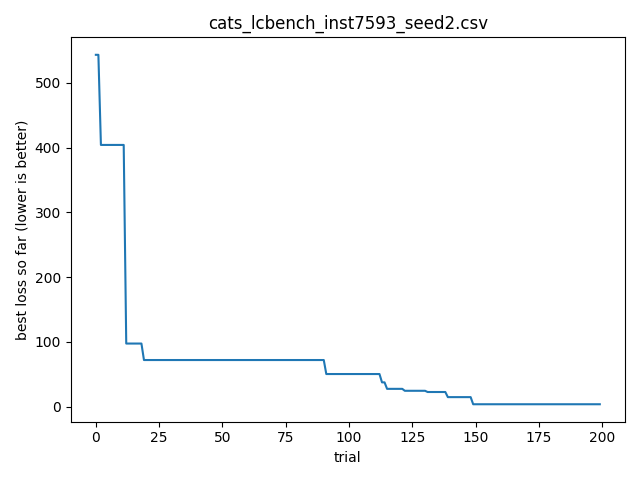

The file beside this chart, header and first rows:
timestamp, optimizer, bench, instance, seed, trial_id, score, cfg_json, out_json
2026-04-14T08:10:06.327551, cats, lcbench, 7593, 2, 0, 543.4, {"OpenML_task_id": "126026", "batch_size…, {"time": 543.3834838867188, "val_accurac…
2026-04-14T08:10:06.349651, cats, lcbench, 7593, 2, 1, 1204, {"OpenML_task_id": "168330", "batch_size…, {"time": 1204.1031494140625, "val_accura…
2026-04-14T08:10:06.402661, cats, lcbench, 7593, 2, 2, 404.1, {"OpenML_task_id": "189862", "batch_size…, {"time": 404.1372375488281, "val_accurac…
2026-04-14T08:10:06.405921, cats, lcbench, 7593, 2, 3, 481.9, {"OpenML_task_id": "189909", "batch_size…, {"time": 481.90966796875, "val_accuracy"…
2026-04-14T08:10:06.407929, cats, lcbench, 7593, 2, 4, 974.2, {"OpenML_task_id": "189909", "batch_size…, {"time": 974.16748046875, "val_accuracy"…
2026-04-14T08:10:06.407929, cats, lcbench, 7593, 2, 5, 2813, {"OpenML_task_id": "168868", "batch_size…, {"time": 2813.076904296875, "val_accurac…
2026-04-14T08:10:06.410288, cats, lcbench, 7593, 2, 6, 432.4, {"OpenML_task_id": "189873", "batch_size…, {"time": 432.3934020996094, "val_accurac…
2026-04-14T08:10:06.411288, cats, lcbench, 7593, 2, 7, 669.7, {"OpenML_task_id": "126026", "batch_size…, {"time": 669.7280883789062, "val_accurac…
2026-04-14T08:10:06.412289, cats, lcbench, 7593, 2, 8, 909.3, {"OpenML_task_id": "3945", "batch_size":…, {"time": 909.2674560546875, "val_accurac…
2026-04-14T08:10:06.412289, cats, lcbench, 7593, 2, 9, 420.5, {"OpenML_task_id": "3945", "batch_size":…, {"time": 420.5069274902344, "val_accurac…
2026-04-14T08:10:06.413288, cats, lcbench, 7593, 2, 10, 967.4, {"OpenML_task_id": "126025", "batch_size…, {"time": 967.4266357421875, "val_accurac…
2026-04-14T08:10:06.414289, cats, lcbench, 7593, 2, 11, 894.7, {"OpenML_task_id": "189354", "batch_size…, {"time": 894.6575927734375, "val_accurac…
2026-04-14T08:10:06.415288, cats, lcbench, 7593, 2, 12, 97.3, {"OpenML_task_id": "168331", "batch_size…, {"time": 97.2951431274414, "val_accuracy…
2026-04-14T08:10:06.416289, cats, lcbench, 7593, 2, 13, 519.6, {"OpenML_task_id": "168330", "batch_size…, {"time": 519.5979614257812, "val_accurac…
2026-04-14T08:10:06.417287, cats, lcbench, 7593, 2, 14, 581.7, {"OpenML_task_id": "167185", "batch_size…, {"time": 581.735595703125, "val_accuracy…
2026-04-14T08:10:06.429524, cats, lcbench, 7593, 2, 15, 321.1, {"OpenML_task_id": "189865", "batch_size…, {"time": 321.1062927246094, "val_accurac…
2026-04-14T08:10:06.431530, cats, lcbench, 7593, 2, 16, 605.3, {"OpenML_task_id": "34539", "batch_size"…, {"time": 605.285400390625, "val_accuracy…
2026-04-14T08:10:06.433530, cats, lcbench, 7593, 2, 17, 1595, {"OpenML_task_id": "189865", "batch_size…, {"time": 1595.017822265625, "val_accurac…
2026-04-14T08:10:06.434532, cats, lcbench, 7593, 2, 18, 616.2, {"OpenML_task_id": "146212", "batch_size…, {"time": 616.2403564453125, "val_accurac…
2026-04-14T08:10:06.465684, cats, lcbench, 7593, 2, 19, 71.83, {"OpenML_task_id": "168331", "batch_size…, {"time": 71.83211517333984, "val_accurac…
2026-04-14T08:10:06.465684, cats, lcbench, 7593, 2, 20, 676.4, {"OpenML_task_id": "126025", "batch_size…, {"time": 676.3699340820312, "val_accurac…
2026-04-14T08:10:06.467690, cats, lcbench, 7593, 2, 21, 529.9, {"OpenML_task_id": "126026", "batch_size…, {"time": 529.8599243164062, "val_accurac…
2026-04-14T08:10:06.467690, cats, lcbench, 7593, 2, 22, 172.2, {"OpenML_task_id": "167104", "batch_size…, {"time": 172.1698455810547, "val_accurac…
2026-04-14T08:10:06.467690, cats, lcbench, 7593, 2, 23, 618, {"OpenML_task_id": "189873", "batch_size…, {"time": 618.0308837890625, "val_accurac…
2026-04-14T08:10:06.469697, cats, lcbench, 7593, 2, 24, 890.4, {"OpenML_task_id": "189908", "batch_size…, {"time": 890.3709716796875, "val_accurac…
2026-04-14T08:10:06.469697, cats, lcbench, 7593, 2, 25, 5180, {"OpenML_task_id": "189909", "batch_size…, {"time": 5179.81787109375, "val_accuracy…
2026-04-14T08:10:06.469697, cats, lcbench, 7593, 2, 26, 123.6, {"OpenML_task_id": "126026", "batch_size…, {"time": 123.62554168701172, "val_accura…
2026-04-14T08:10:06.471702, cats, lcbench, 7593, 2, 27, 749.5, {"OpenML_task_id": "167184", "batch_size…, {"time": 749.46533203125, "val_accuracy"…
2026-04-14T08:10:06.471702, cats, lcbench, 7593, 2, 28, 930.5, {"OpenML_task_id": "168330", "batch_size…, {"time": 930.5233764648438, "val_accurac…
2026-04-14T08:10:06.471702, cats, lcbench, 7593, 2, 29, 483.6, {"OpenML_task_id": "126026", "batch_size…, {"time": 483.5565185546875, "val_accurac…
2026-04-14T08:10:06.473705, cats, lcbench, 7593, 2, 30, 755.3, {"OpenML_task_id": "126026", "batch_size…, {"time": 755.2816162109375, "val_accurac…
2026-04-14T08:10:06.473705, cats, lcbench, 7593, 2, 31, 475.7, {"OpenML_task_id": "189354", "batch_size…, {"time": 475.6791687011719, "val_accurac…
2026-04-14T08:10:06.475715, cats, lcbench, 7593, 2, 32, 309.9, {"OpenML_task_id": "167152", "batch_size…, {"time": 309.8752136230469, "val_accurac…
2026-04-14T08:10:06.476218, cats, lcbench, 7593, 2, 33, 366.2, {"OpenML_task_id": "146212", "batch_size…, {"time": 366.2243957519531, "val_accurac…
2026-04-14T08:10:06.476844, cats, lcbench, 7593, 2, 34, 258.3, {"OpenML_task_id": "189354", "batch_size…, {"time": 258.33837890625, "val_accuracy"…
2026-04-14T08:10:06.477851, cats, lcbench, 7593, 2, 35, 845.9, {"OpenML_task_id": "189905", "batch_size…, {"time": 845.895751953125, "val_accuracy…
2026-04-14T08:10:06.477851, cats, lcbench, 7593, 2, 36, 963.9, {"OpenML_task_id": "126026", "batch_size…, {"time": 963.8721313476562, "val_accurac…
2026-04-14T08:10:06.478850, cats, lcbench, 7593, 2, 37, 1151, {"OpenML_task_id": "167152", "batch_size…, {"time": 1150.6280517578125, "val_accura…
2026-04-14T08:10:06.479851, cats, lcbench, 7593, 2, 38, 280.7, {"OpenML_task_id": "168330", "batch_size…, {"time": 280.72100830078125, "val_accura…
2026-04-14T08:10:06.479851, cats, lcbench, 7593, 2, 39, 597.1, {"OpenML_task_id": "168868", "batch_size…, {"time": 597.0887451171875, "val_accurac…
2026-04-14T08:10:06.480850, cats, lcbench, 7593, 2, 40, 319.7, {"OpenML_task_id": "189862", "batch_size…, {"time": 319.70623779296875, "val_accura…
2026-04-14T08:10:06.481850, cats, lcbench, 7593, 2, 41, 517.1, {"OpenML_task_id": "168910", "batch_size…, {"time": 517.0823364257812, "val_accurac…
2026-04-14T08:10:06.482848, cats, lcbench, 7593, 2, 42, 404.8, {"OpenML_task_id": "34539", "batch_size"…, {"time": 404.781494140625, "val_accuracy…
2026-04-14T08:10:06.482848, cats, lcbench, 7593, 2, 43, 88.95, {"OpenML_task_id": "167152", "batch_size…, {"time": 88.95063018798828, "val_accurac…
2026-04-14T08:10:06.518951, cats, lcbench, 7593, 2, 44, 949.3, {"OpenML_task_id": "189909", "batch_size…, {"time": 949.267822265625, "val_accuracy…
2026-04-14T08:10:06.518951, cats, lcbench, 7593, 2, 45, 309.4, {"OpenML_task_id": "189908", "batch_size…, {"time": 309.41363525390625, "val_accura…
2026-04-14T08:10:06.522695, cats, lcbench, 7593, 2, 46, 1074, {"OpenML_task_id": "146212", "batch_size…, {"time": 1074.314208984375, "val_accurac…
2026-04-14T08:10:06.522695, cats, lcbench, 7593, 2, 47, 696.2, {"OpenML_task_id": "168329", "batch_size…, {"time": 696.1686401367188, "val_accurac…
2026-04-14T08:10:06.524697, cats, lcbench, 7593, 2, 48, 5653, {"OpenML_task_id": "126029", "batch_size…, {"time": 5653.06640625, "val_accuracy": …
2026-04-14T08:10:06.526699, cats, lcbench, 7593, 2, 49, 3934, {"OpenML_task_id": "126029", "batch_size…, {"time": 3934.04443359375, "val_accuracy…
2026-04-14T08:10:06.526699, cats, lcbench, 7593, 2, 50, 195.5, {"OpenML_task_id": "167168", "batch_size…, {"time": 195.48538208007812, "val_accura…
2026-04-14T08:10:06.528701, cats, lcbench, 7593, 2, 51, 441.2, {"OpenML_task_id": "126025", "batch_size…, {"time": 441.21063232421875, "val_accura…
2026-04-14T08:10:06.530703, cats, lcbench, 7593, 2, 52, 304.5, {"OpenML_task_id": "126029", "batch_size…, {"time": 304.47723388671875, "val_accura…
2026-04-14T08:10:06.532445, cats, lcbench, 7593, 2, 53, 94.52, {"OpenML_task_id": "189865", "batch_size…, {"time": 94.52014923095703, "val_accurac…
2026-04-14T08:10:06.532445, cats, lcbench, 7593, 2, 54, 324.6, {"OpenML_task_id": "189873", "batch_size…, {"time": 324.6245422363281, "val_accurac…
2026-04-14T08:10:06.534447, cats, lcbench, 7593, 2, 55, 1777, {"OpenML_task_id": "168868", "batch_size…, {"time": 1777.4049072265625, "val_accura…
2026-04-14T08:10:06.536448, cats, lcbench, 7593, 2, 56, 253.7, {"OpenML_task_id": "126026", "batch_size…, {"time": 253.71429443359375, "val_accura…
2026-04-14T08:10:06.536448, cats, lcbench, 7593, 2, 57, 199.2, {"OpenML_task_id": "3945", "batch_size":…, {"time": 199.20166015625, "val_accuracy"…
2026-04-14T08:10:06.538191, cats, lcbench, 7593, 2, 58, 566.5, {"OpenML_task_id": "189354", "batch_size…, {"time": 566.4898681640625, "val_accurac…
2026-04-14T08:10:06.538191, cats, lcbench, 7593, 2, 59, 905.7, {"OpenML_task_id": "167181", "batch_size…, {"time": 905.6781005859375, "val_accurac…
... 140 more rows
